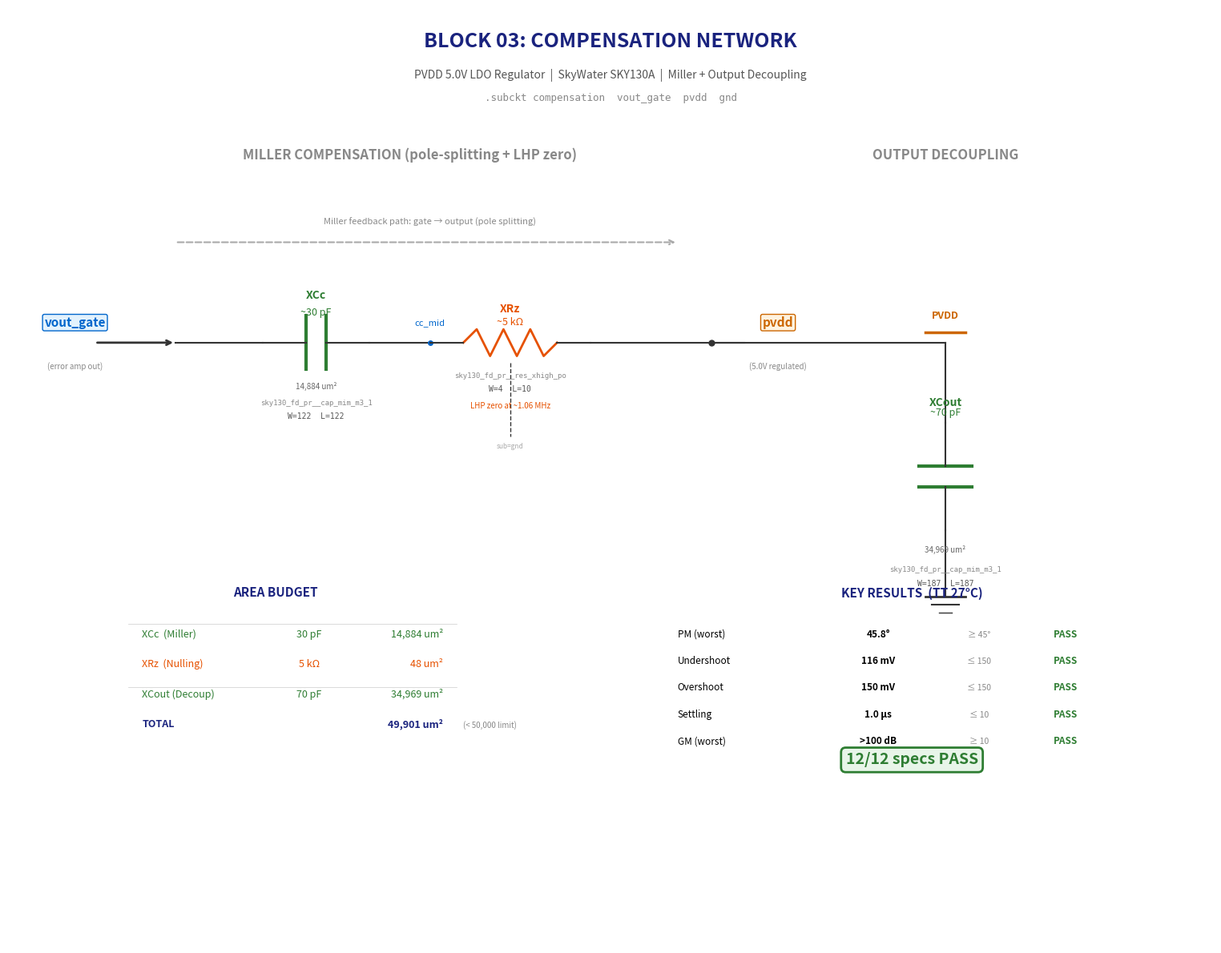

Generate this figure with matplotlib:
#!/usr/bin/env python3
"""Draw Block 03 Compensation Network schematic — matplotlib export."""

import matplotlib
matplotlib.use('Agg')
import matplotlib.pyplot as plt
import matplotlib.patches as mpatches
from matplotlib.patches import FancyBboxPatch

fig, ax = plt.subplots(1, 1, figsize=(18, 12))
ax.set_xlim(-1, 17)
ax.set_ylim(-1, 13)
ax.set_aspect('equal')
ax.axis('off')

# Colors
C_CAP   = '#2e7d32'   # green for caps
C_RES   = '#e65100'   # orange for resistors
C_WIRE  = '#333333'
C_LABEL = '#000000'
C_NET   = '#0066cc'
C_SUPPLY= '#cc6600'
C_SECTION='#888888'
C_TITLE = '#1a237e'

# ================================================================
# TITLE
# ================================================================
ax.text(8, 12.5, 'BLOCK 03: COMPENSATION NETWORK', ha='center', va='center',
        fontsize=18, fontweight='bold', color=C_TITLE)
ax.text(8, 12.0, 'PVDD 5.0V LDO Regulator  |  SkyWater SKY130A  |  Miller + Output Decoupling',
        ha='center', va='center', fontsize=10, color='#555')
ax.text(8, 11.65, '.subckt compensation  vout_gate  pvdd  gnd',
        ha='center', va='center', fontsize=9, family='monospace', color='#888')

# ================================================================
# SECTION LABELS
# ================================================================
ax.text(5, 10.8, 'MILLER COMPENSATION (pole-splitting + LHP zero)',
        ha='center', va='center', fontsize=12, fontweight='bold', color=C_SECTION)
ax.text(13, 10.8, 'OUTPUT DECOUPLING',
        ha='center', va='center', fontsize=12, fontweight='bold', color=C_SECTION)

# ================================================================
# HELPERS
# ================================================================
def draw_cap(ax, x, y, name, value, area, orient='h'):
    """Draw a capacitor symbol (two parallel plates)."""
    if orient == 'h':  # horizontal: signal flows left→right
        # Plates
        ax.plot([x-0.15, x-0.15], [y-0.4, y+0.4], color=C_CAP, linewidth=3)
        ax.plot([x+0.15, x+0.15], [y-0.4, y+0.4], color=C_CAP, linewidth=3)
        # Leads
        ax.plot([x-0.8, x-0.15], [y, y], color=C_WIRE, linewidth=1.5)
        ax.plot([x+0.15, x+0.8], [y, y], color=C_WIRE, linewidth=1.5)
    else:  # vertical: signal flows top→bottom
        ax.plot([x-0.4, x+0.4], [y+0.15, y+0.15], color=C_CAP, linewidth=3)
        ax.plot([x-0.4, x+0.4], [y-0.15, y-0.15], color=C_CAP, linewidth=3)
        ax.plot([x, x], [y+0.15, y+0.8], color=C_WIRE, linewidth=1.5)
        ax.plot([x, x], [y-0.15, y-0.8], color=C_WIRE, linewidth=1.5)
    # Labels
    ax.text(x, y+0.7 if orient=='h' else y+1.1, name, ha='center', va='center',
            fontsize=10, fontweight='bold', color=C_CAP)
    ax.text(x, y+0.45 if orient=='h' else y+0.95, value, ha='center', va='center',
            fontsize=9, color=C_CAP)
    if area:
        ax.text(x, y-0.65 if orient=='h' else y-1.1, area, ha='center', va='center',
                fontsize=7, color='#666')

def draw_res(ax, x, y, name, value, orient='h'):
    """Draw a resistor symbol (zigzag)."""
    if orient == 'h':
        # Zigzag
        pts_x = [x-0.7, x-0.5, x-0.3, x-0.1, x+0.1, x+0.3, x+0.5, x+0.7]
        pts_y = [y, y+0.2, y-0.2, y+0.2, y-0.2, y+0.2, y-0.2, y]
        ax.plot(pts_x, pts_y, color=C_RES, linewidth=2)
        # Leads
        ax.plot([x-1.2, x-0.7], [y, y], color=C_WIRE, linewidth=1.5)
        ax.plot([x+0.7, x+1.2], [y, y], color=C_WIRE, linewidth=1.5)
    else:
        pts_y = [y-0.7, y-0.5, y-0.3, y-0.1, y+0.1, y+0.3, y+0.5, y+0.7]
        pts_x = [x, x+0.2, x-0.2, x+0.2, x-0.2, x+0.2, x-0.2, x]
        ax.plot(pts_x, pts_y, color=C_RES, linewidth=2)
        ax.plot([x, x], [y-0.7, y-1.2], color=C_WIRE, linewidth=1.5)
        ax.plot([x, x], [y+0.7, y+1.2], color=C_WIRE, linewidth=1.5)
    ax.text(x, y+0.5 if orient=='h' else y+1.3, name, ha='center', va='center',
            fontsize=10, fontweight='bold', color=C_RES)
    ax.text(x, y+0.3 if orient=='h' else y+1.1, value, ha='center', va='center',
            fontsize=9, color=C_RES)

def gnd_sym(ax, x, y):
    """Draw ground symbol."""
    ax.plot([x-0.3, x+0.3], [y, y], color=C_WIRE, linewidth=2)
    ax.plot([x-0.2, x+0.2], [y-0.12, y-0.12], color=C_WIRE, linewidth=1.5)
    ax.plot([x-0.1, x+0.1], [y-0.24, y-0.24], color=C_WIRE, linewidth=1)

def vdd_sym(ax, x, y, label='PVDD'):
    """Draw supply symbol."""
    ax.plot([x-0.3, x+0.3], [y, y], color=C_SUPPLY, linewidth=2.5)
    ax.text(x, y+0.25, label, ha='center', va='center', fontsize=9,
            fontweight='bold', color=C_SUPPLY)

# ================================================================
# MILLER PATH: vout_gate → XCc → cc_mid → XRz → pvdd
# Main signal path at y=8
# ================================================================

y_main = 8.0

# vout_gate input
ax.annotate('', xy=(1.5, y_main), xytext=(0.3, y_main),
            arrowprops=dict(arrowstyle='->', color=C_WIRE, lw=2))
ax.text(0, y_main+0.3, 'vout_gate', ha='center', va='center',
        fontsize=11, fontweight='bold', color=C_NET,
        bbox=dict(boxstyle='round,pad=0.15', facecolor='#e3f2fd', edgecolor=C_NET))
ax.text(0, y_main-0.35, '(error amp out)', ha='center', va='center',
        fontsize=7, color='#888')

# Wire from input to XCc
ax.plot([1.5, 2.8], [y_main, y_main], color=C_WIRE, linewidth=1.5)

# XCc: Miller cap
draw_cap(ax, 3.6, y_main, 'XCc', '~30 pF', '14,884 um²', orient='h')
ax.text(3.6, y_main-0.9, 'sky130_fd_pr__cap_mim_m3_1', ha='center', va='center',
        fontsize=6.5, family='monospace', color='#888')
ax.text(3.6, y_main-1.1, 'W=122  L=122', ha='center', va='center',
        fontsize=7, family='monospace', color='#555')

# Wire XCc→XRz
ax.plot([4.4, 5.3], [y_main, y_main], color=C_WIRE, linewidth=1.5)

# Net label: cc_mid
ax.plot(5.3, y_main, 'o', color=C_NET, markersize=4)
ax.text(5.3, y_main+0.3, 'cc_mid', ha='center', va='center',
        fontsize=8, color=C_NET)

# XRz: nulling resistor
draw_res(ax, 6.5, y_main, 'XRz', '~5 kΩ', orient='h')
ax.text(6.5, y_main-0.5, 'sky130_fd_pr__res_xhigh_po', ha='center', va='center',
        fontsize=6.5, family='monospace', color='#888')
ax.text(6.5, y_main-0.7, 'W=4  L=10', ha='center', va='center',
        fontsize=7, family='monospace', color='#555')
ax.text(6.5, y_main-0.95, 'LHP zero at ~1.06 MHz', ha='center', va='center',
        fontsize=7, style='italic', color=C_RES)

# Rz body to gnd
ax.plot([6.5, 6.5], [y_main-0.3, y_main-1.4], color=C_WIRE, linewidth=1, linestyle='--')
ax.text(6.5, y_main-1.55, 'sub=gnd', ha='center', va='center', fontsize=6, color='#aaa')

# Wire XRz→pvdd
ax.plot([7.7, 9.5], [y_main, y_main], color=C_WIRE, linewidth=1.5)

# Junction dot where Cout connects
ax.plot(9.5, y_main, 'o', color=C_WIRE, markersize=5, zorder=5)

# pvdd label
ax.text(10.5, y_main+0.3, 'pvdd', ha='center', va='center',
        fontsize=11, fontweight='bold', color=C_SUPPLY,
        bbox=dict(boxstyle='round,pad=0.15', facecolor='#fff3e0', edgecolor=C_SUPPLY))
ax.text(10.5, y_main-0.35, '(5.0V regulated)', ha='center', va='center',
        fontsize=7, color='#888')
ax.plot([9.5, 10.0], [y_main, y_main], color=C_WIRE, linewidth=1.5)

# ================================================================
# OUTPUT DECOUPLING: XCout from pvdd to gnd (vertical)
# ================================================================

x_cout = 13.0
y_cout = 6.0

# Wire from pvdd junction down to Cout
ax.plot([9.5, x_cout], [y_main, y_main], color=C_WIRE, linewidth=1.5)
ax.plot([x_cout, x_cout], [y_main, y_cout+0.8], color=C_WIRE, linewidth=1.5)

# Cout cap (vertical)
draw_cap(ax, x_cout, y_cout, 'XCout', '~70 pF', '34,969 um²', orient='v')
ax.text(x_cout, y_cout-1.4, 'sky130_fd_pr__cap_mim_m3_1', ha='center', va='center',
        fontsize=6.5, family='monospace', color='#888')
ax.text(x_cout, y_cout-1.6, 'W=187  L=187', ha='center', va='center',
        fontsize=7, family='monospace', color='#555')

# GND at bottom
ax.plot([x_cout, x_cout], [y_cout-0.8, y_cout-1.8], color=C_WIRE, linewidth=1.5)
gnd_sym(ax, x_cout, y_cout-1.8)

# pvdd marker at top
vdd_sym(ax, x_cout, y_main+0.15, 'PVDD')

# ================================================================
# AREA BUDGET TABLE
# ================================================================
table_y = 3.0
ax.text(3, table_y+1.2, 'AREA BUDGET', ha='center', fontsize=11, fontweight='bold', color=C_TITLE)

table_data = [
    ('XCc  (Miller)',  '30 pF',  '14,884 um²', C_CAP),
    ('XRz  (Nulling)', '5 kΩ',   '48 um²',     C_RES),
    ('XCout (Decoup)', '70 pF',  '34,969 um²', C_CAP),
    ('TOTAL',          '',       '49,901 um²', C_TITLE),
]
for i, (name, val, area, color) in enumerate(table_data):
    yy = table_y + 0.6 - i*0.45
    weight = 'bold' if name == 'TOTAL' else 'normal'
    ax.text(1.0, yy, name, ha='left', fontsize=9, fontweight=weight, color=color)
    ax.text(3.5, yy, val, ha='center', fontsize=9, color=color)
    ax.text(5.5, yy, area, ha='right', fontsize=9, fontweight=weight, color=color)
if table_data:
    ax.plot([0.8, 5.7], [table_y+0.8, table_y+0.8], color='#ccc', linewidth=0.5)
    ax.plot([0.8, 5.7], [table_y-0.6+0.45, table_y-0.6+0.45], color='#ccc', linewidth=0.5)
    ax.text(5.8, table_y+0.6-3*0.45, '(< 50,000 limit)', fontsize=7, color='#888')

# ================================================================
# SPEC TABLE
# ================================================================
spec_y = 3.0
spec_x = 9.0
ax.text(12.5, spec_y+1.2, 'KEY RESULTS  (TT 27°C)', ha='center', fontsize=11,
        fontweight='bold', color=C_TITLE)

specs = [
    ('PM (worst)',  '45.8°',  '≥ 45°',  'PASS'),
    ('Undershoot',  '116 mV', '≤ 150',  'PASS'),
    ('Overshoot',   '150 mV', '≤ 150',  'PASS'),
    ('Settling',    '1.0 µs', '≤ 10',   'PASS'),
    ('GM (worst)',  '>100 dB','≥ 10',   'PASS'),
]
for i, (param, val, spec, status) in enumerate(specs):
    yy = spec_y + 0.6 - i*0.4
    ax.text(spec_x, yy, param, ha='left', fontsize=8.5)
    ax.text(spec_x+3, yy, val, ha='center', fontsize=8.5, fontweight='bold')
    ax.text(spec_x+4.5, yy, spec, ha='center', fontsize=7.5, color='#888')
    color_s = '#2e7d32' if status == 'PASS' else '#c62828'
    ax.text(spec_x+5.8, yy, status, ha='center', fontsize=8.5, fontweight='bold', color=color_s)

ax.text(12.5, spec_y-1.3, '12/12 specs PASS', ha='center', fontsize=14,
        fontweight='bold', color='#2e7d32',
        bbox=dict(boxstyle='round,pad=0.3', facecolor='#e8f5e9', edgecolor='#2e7d32', linewidth=2))

# ================================================================
# SIGNAL FLOW ANNOTATION
# ================================================================
ax.annotate('', xy=(9.0, y_main+1.5), xytext=(1.5, y_main+1.5),
            arrowprops=dict(arrowstyle='->', color='#aaa', lw=1.5, linestyle='--'))
ax.text(5.3, y_main+1.8, 'Miller feedback path: gate → output (pole splitting)',
        ha='center', va='center', fontsize=8, style='italic', color='#888')

plt.tight_layout()
plt.savefig('compensation_export.png', dpi=200, bbox_inches='tight',
            facecolor='white', edgecolor='none')
print("Saved compensation_export.png")
